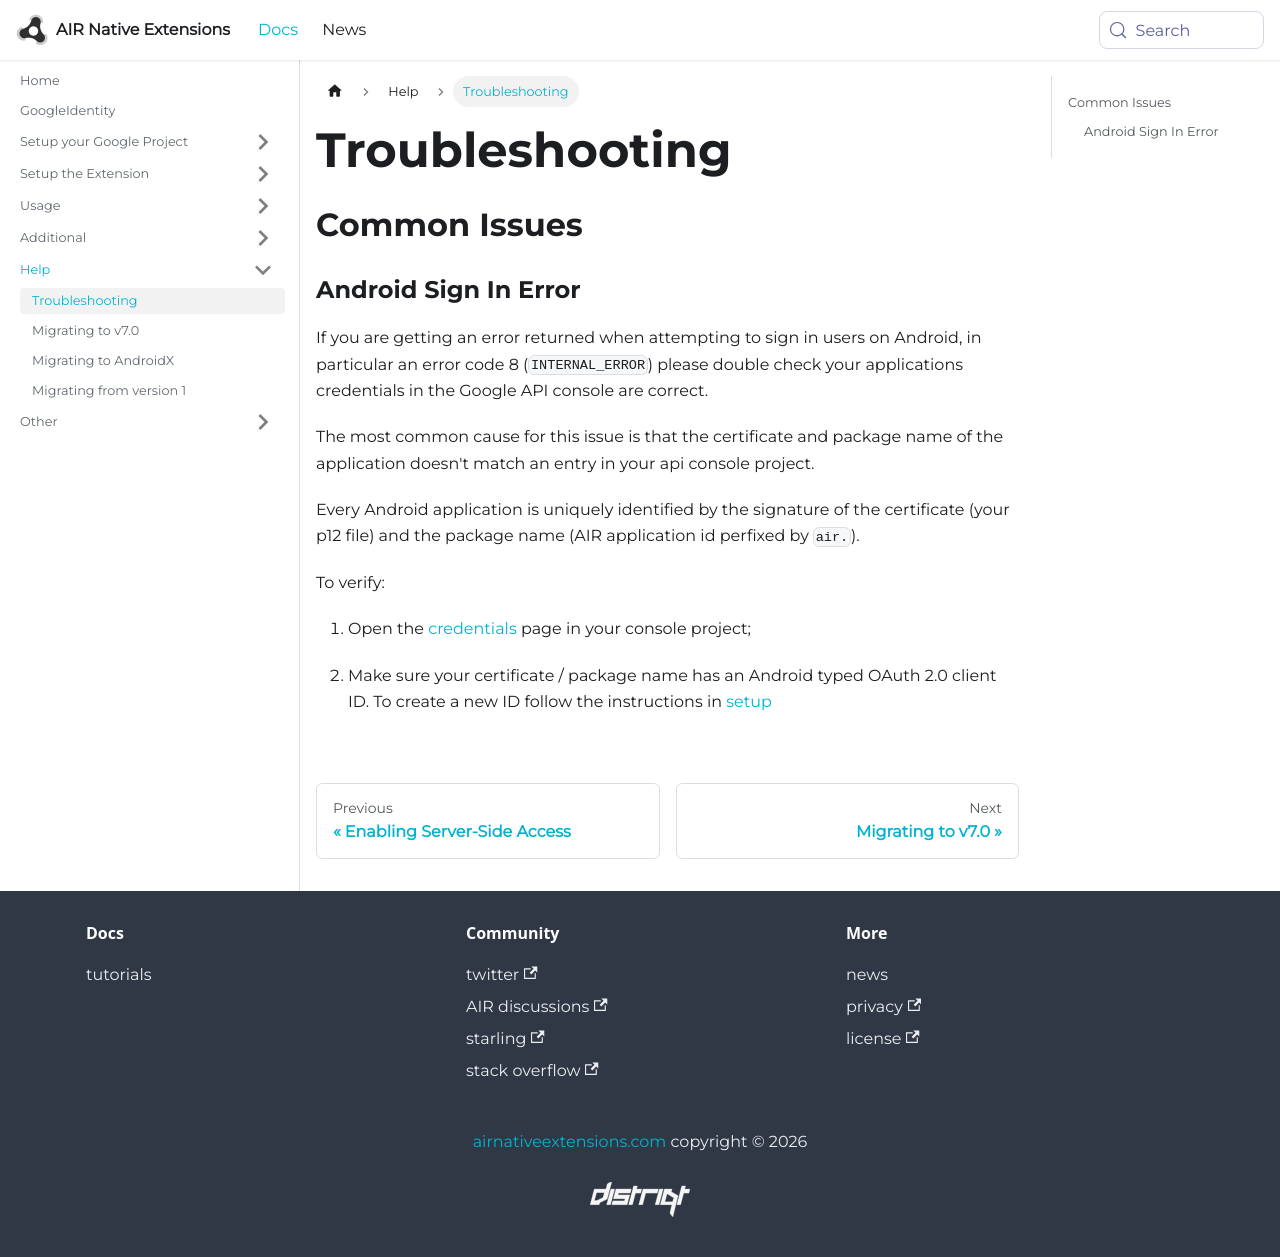

repository: airnativeextensions/nativeextensions-documentation · page: docs/googleidentity/troubleshooting/index.html · generator: docusaurus

---
title: Troubleshooting
sidebar_label: Troubleshooting
---


## Common Issues


### Android Sign In Error

If you are getting an error returned when attempting to sign in users on Android, in particular an error code 8 (`INTERNAL_ERROR`) please double check your applications credentials in the Google API console are correct.

The most common cause for this issue is that the certificate and package name of the application doesn't match an entry in your api console project. 

Every Android application is uniquely identified by the signature of the certificate (your p12 file) and the package name (AIR application id perfixed by `air.`).

To verify:

1. Open the [credentials](https://console.developers.google.com/project/_/apiui/credential) page in your console project;

2. Make sure your certificate / package name has an Android typed OAuth 2.0 client ID. To create a new ID follow the instructions in [setup](setup.md)
